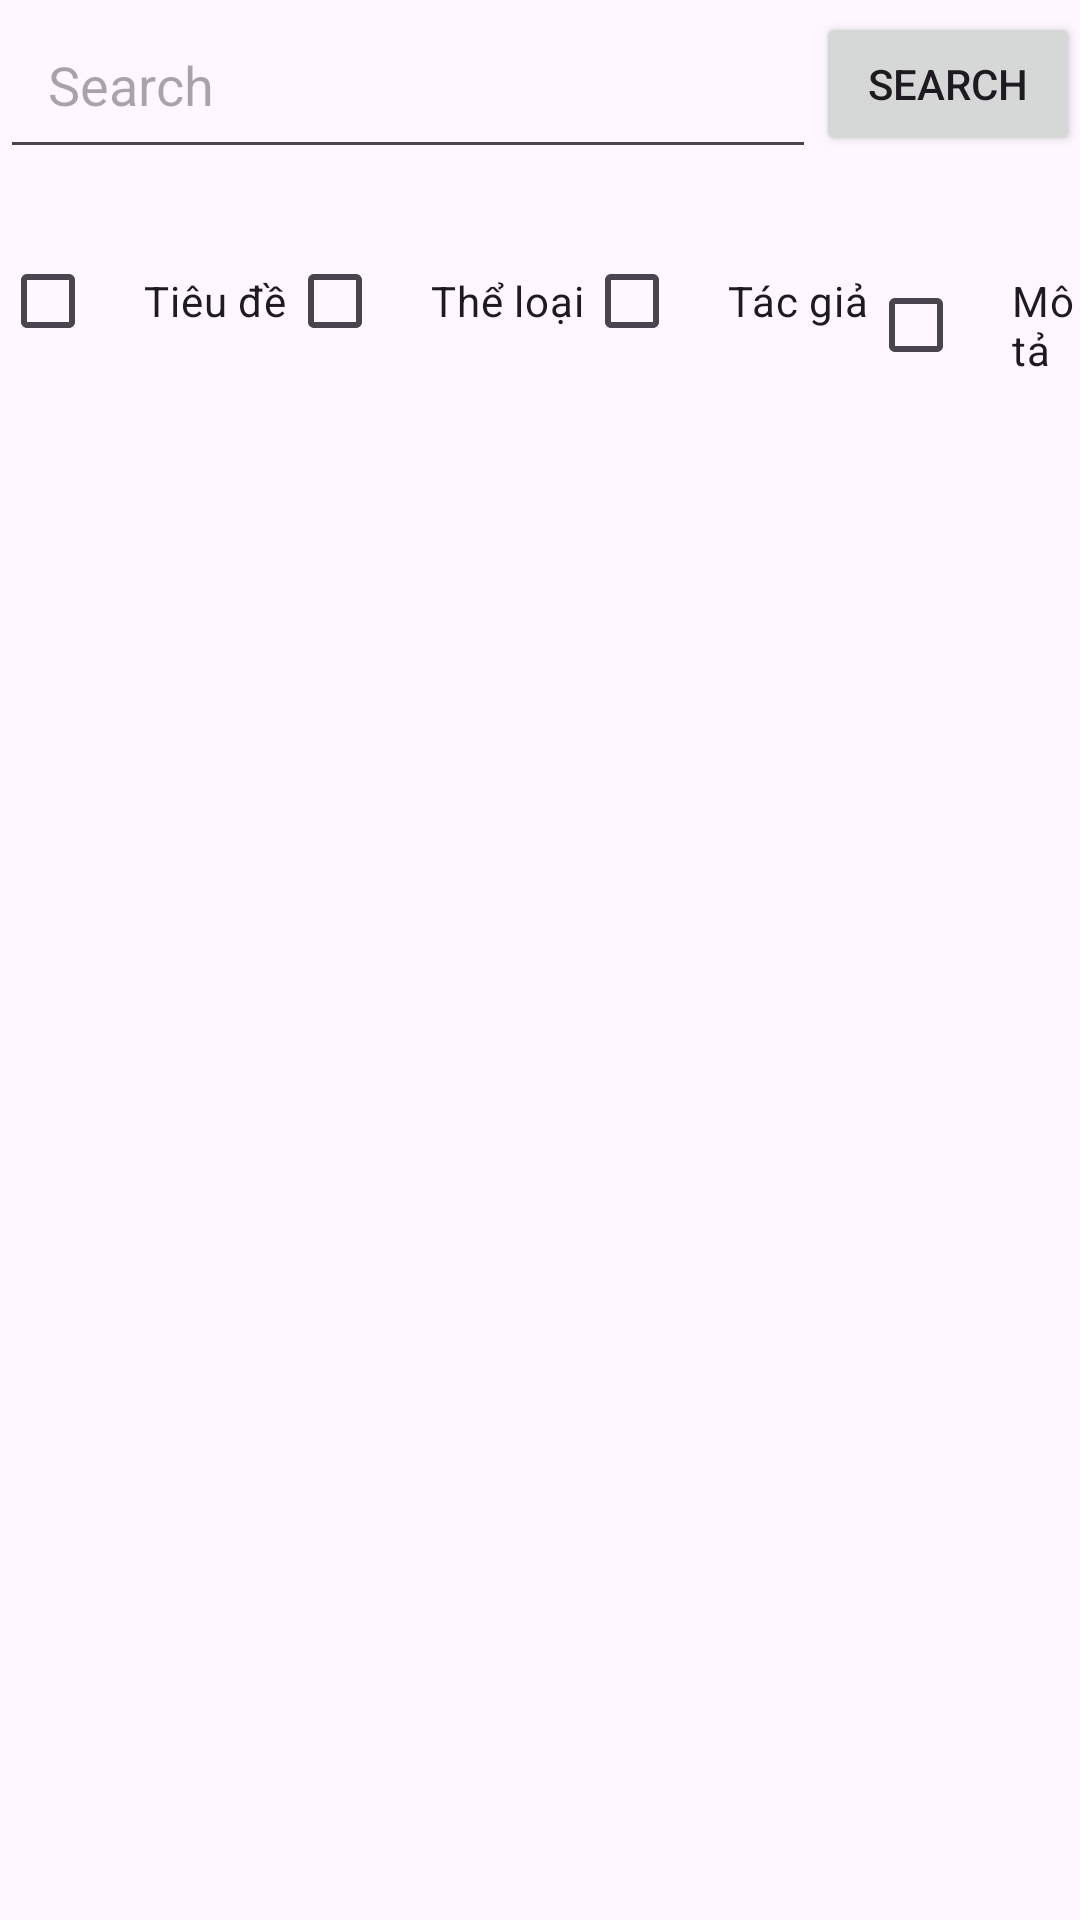

This screen was rendered from an Android layout file. Write that file and the resources it references.
<!-- AndroidManifest.xml: application theme Theme.BTVN1 -->
<!-- res/layout/activity_search.xml -->
<LinearLayout xmlns:android="http://schemas.android.com/apk/res/android"
    android:layout_width="match_parent"
    android:layout_height="match_parent"
    android:orientation="vertical">

    <LinearLayout
        android:layout_width="match_parent"
        android:layout_height="wrap_content"
        android:orientation="horizontal"
        android:paddingBottom="20dp"
        android:gravity="center_vertical">

        <AutoCompleteTextView
            android:id="@+id/autoCompleteTextView"
            android:layout_width="0dp"
            android:layout_weight="1"
            android:layout_height="wrap_content"
            android:completionThreshold="1"
            android:hint="Search"
            android:padding="16dp" />

        <Button
            android:id="@+id/searchButton"
            android:layout_width="wrap_content"
            android:layout_height="wrap_content"
            android:text="Search" />
    </LinearLayout>
    <LinearLayout
        xmlns:android="http://schemas.android.com/apk/res/android"
        android:layout_width="match_parent"
        android:layout_height="wrap_content"
        android:orientation="horizontal">

        
        <CheckBox
            android:id="@+id/checkBoxTitle"
            android:layout_width="wrap_content"
            android:layout_height="wrap_content"
            android:text="Tiêu đề"
            android:paddingStart="16dp" />

        
        <CheckBox
            android:id="@+id/checkBoxCategory"
            android:layout_width="wrap_content"
            android:layout_height="wrap_content"
            android:text="Thể loại"
            android:paddingStart="16dp" />

        
        <CheckBox
            android:id="@+id/checkBoxAuthor"
            android:layout_width="wrap_content"
            android:layout_height="wrap_content"
            android:text="Tác giả"
            android:paddingStart="16dp" />

        
        <CheckBox
            android:id="@+id/checkBoxDiscription"
            android:layout_width="wrap_content"
            android:layout_height="wrap_content"
            android:text="Mô tả"
            android:paddingStart="16dp" />
    </LinearLayout>


    <androidx.recyclerview.widget.RecyclerView
        android:id="@+id/recyclerView"
        android:layout_width="match_parent"
        android:layout_height="match_parent" />
</LinearLayout>
<!-- resources referenced by this layout -->
<resources>
  <style name="Theme.BTVN1" parent="Base.Theme.BTVN1" />
  <style name="Base.Theme.BTVN1" parent="Theme.Material3.DayNight.NoActionBar">
          
          
      </style>
</resources>
